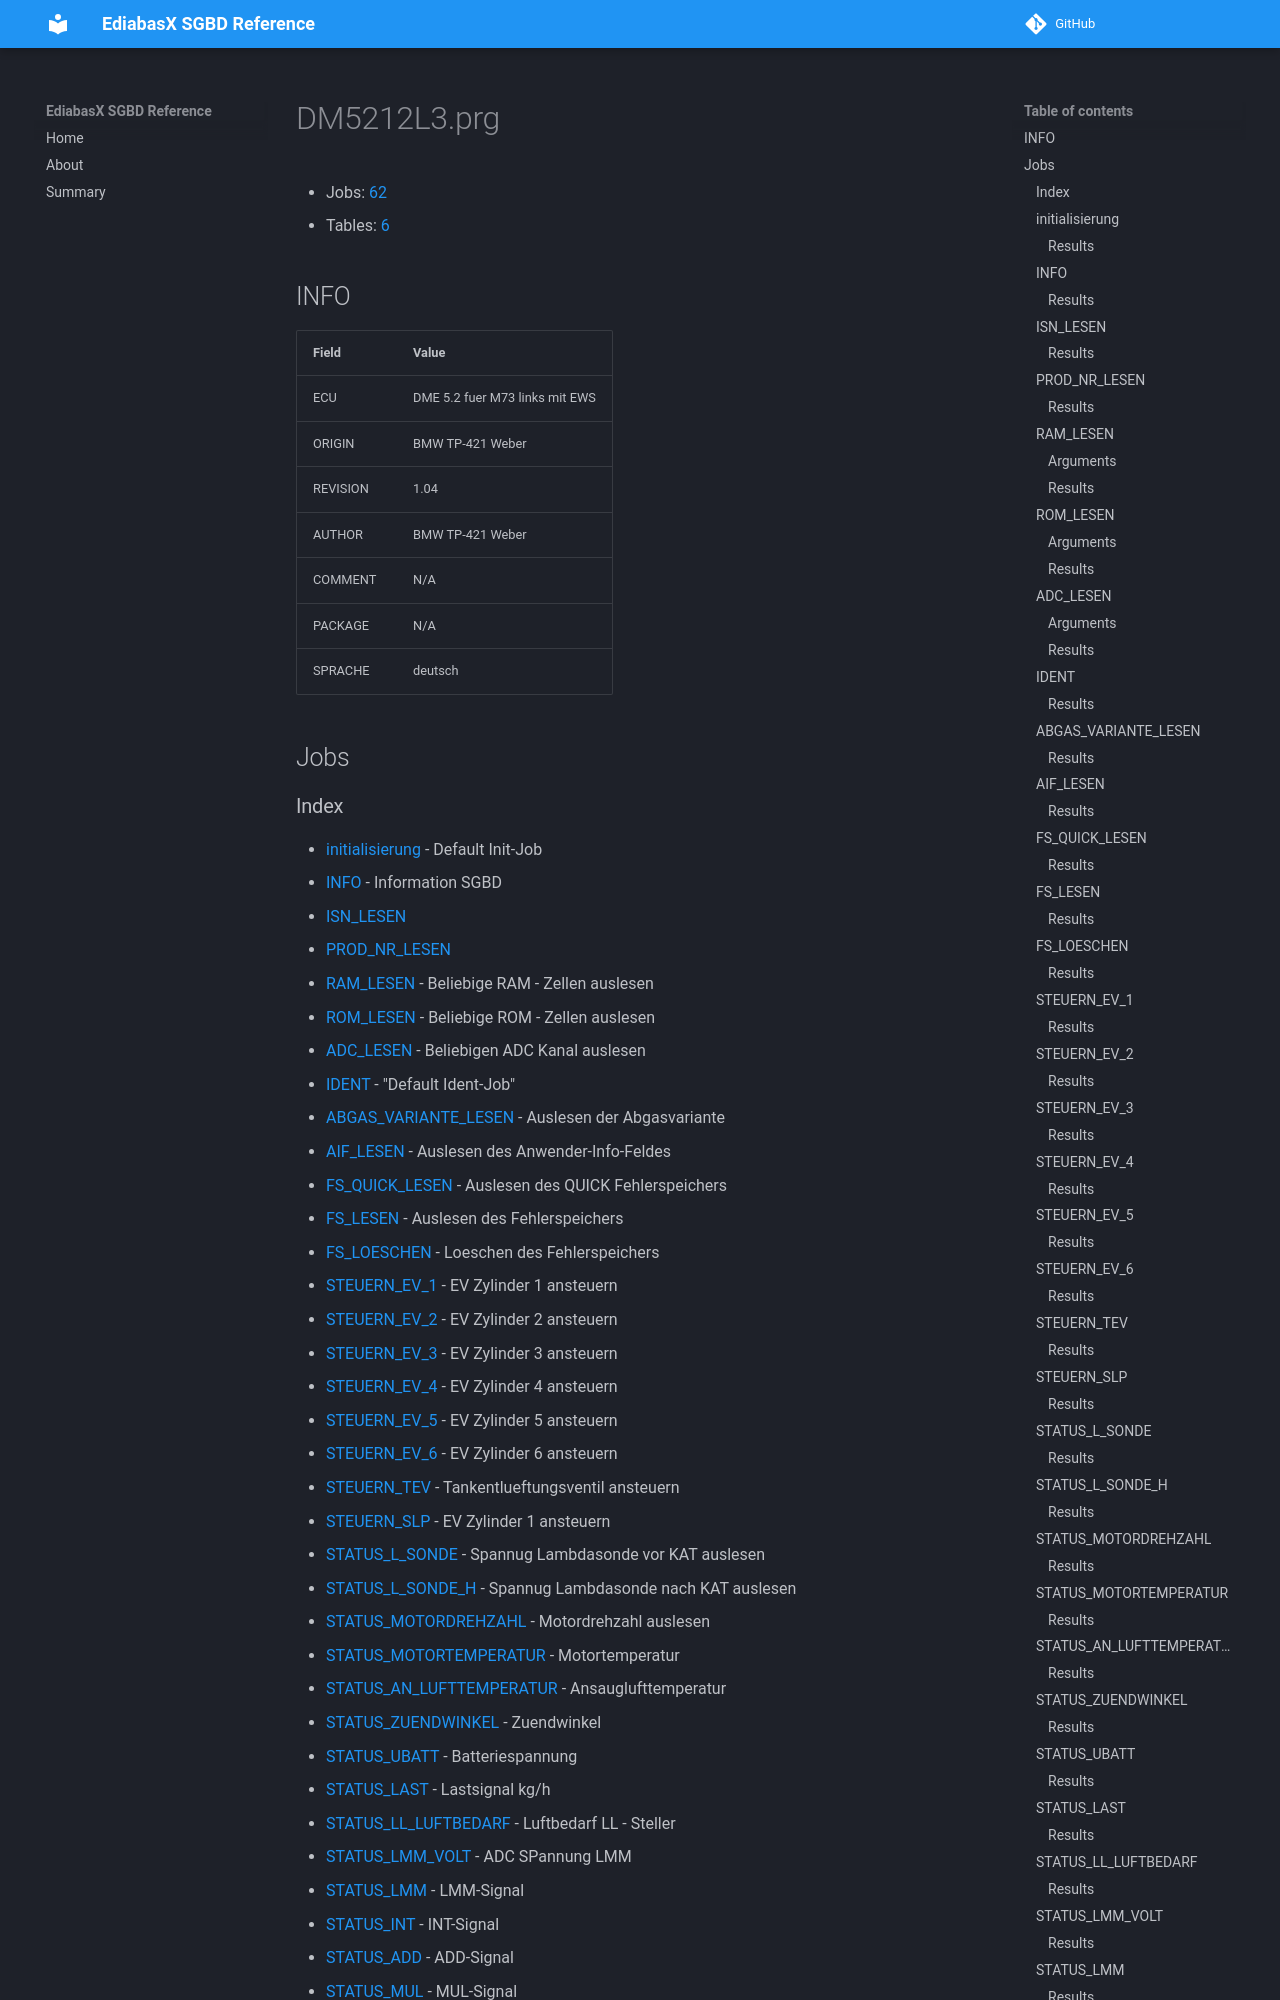

repository: emdzej/ediabasx-docs-sgbd · page: sgbd/DM5212L3/index.html · generator: mkdocs

# DM5212L3.prg

- Jobs: [62](#jobs)
- Tables: [6](#tables)

## INFO

| Field | Value |
| --- | --- |
| ECU | DME 5.2 fuer M73 links mit EWS |
| ORIGIN | BMW TP-421 Weber |
| REVISION | 1.04 |
| AUTHOR | BMW TP-421 Weber |
| COMMENT | N/A |
| PACKAGE | N/A |
| SPRACHE | deutsch |

## Jobs
